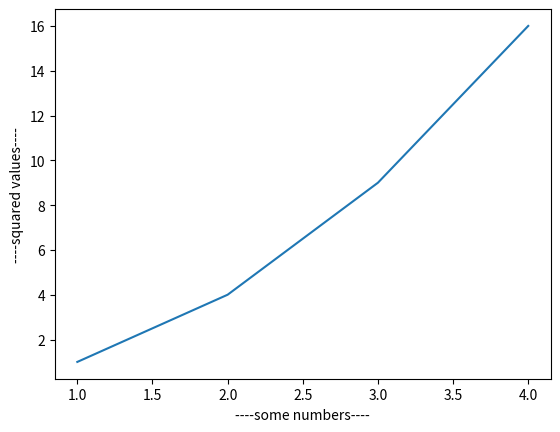

The script that saved this image:
#example 2

import matplotlib.pyplot as plt
plt.plot([1,2,3,4],[1,4,9,16]) #values for x-axis,y-axis
plt.xlabel("----some numbers----")
plt.ylabel("----squared values----")
plt.show()
